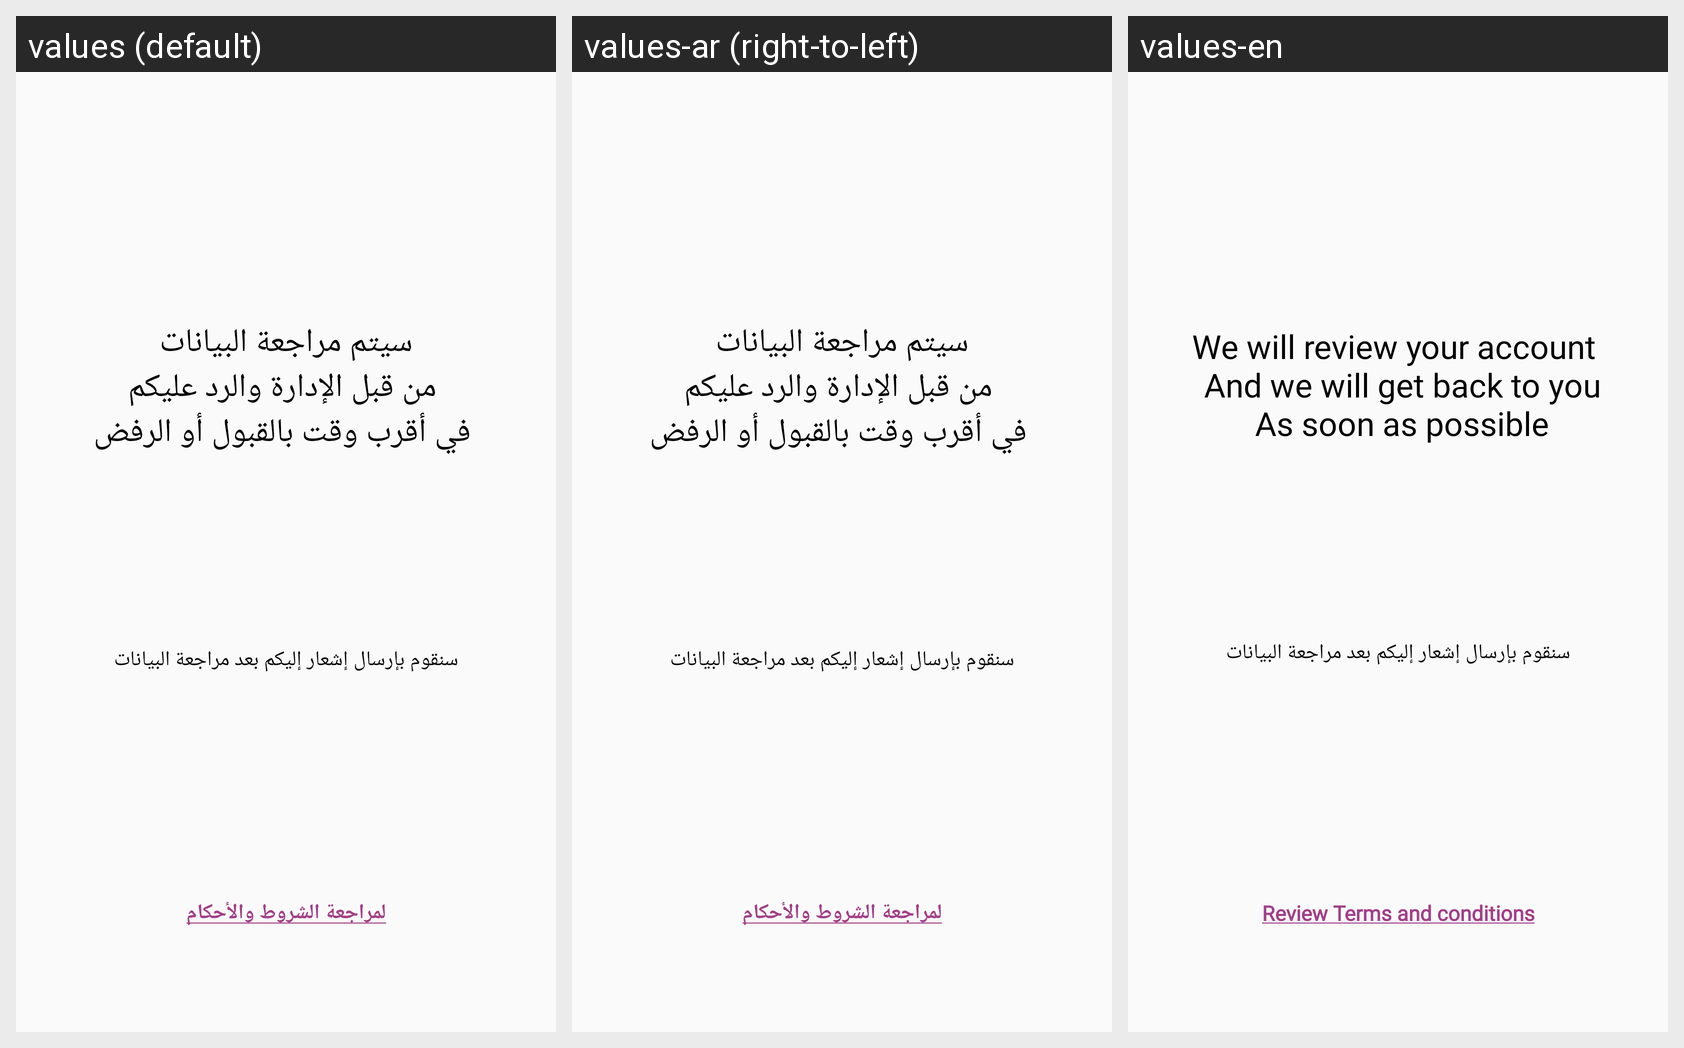

This grid shows one Android layout under several languages. Give, for every string resource on the screen, its name, the default text and each shown locale's text.
Android screen res/layout/activity_reviewing.xml rendered under 3 locales, left to right: values (default), values-ar (right-to-left), values-en. Device: Nexus 5 (rendered at 1080×1920; each locale shown at half size, 540×960, under a caption strip naming it); theme AppTheme.
Strings drawn on this screen, with the default value and each locale's value (text and hints the layout hard-codes, and strings that could not be matched under every locale, appear in the picture but are not listed):

reviewing
  values: سيتم مراجعة البيانات
       من قبل الإدارة والرد عليكم
       في أقرب وقت بالقبول أو الرفض
  values-ar: سيتم مراجعة البيانات
       من قبل الإدارة والرد عليكم
       في أقرب وقت بالقبول أو الرفض  [not translated; the default value is used]
  values-en: We will review your account 
       And we will get back to you
       As soon as possible

terms
  values: لمراجعة الشروط والأحكام
  values-ar: لمراجعة الشروط والأحكام  [not translated; the default value is used]
  values-en: Review Terms and conditions
